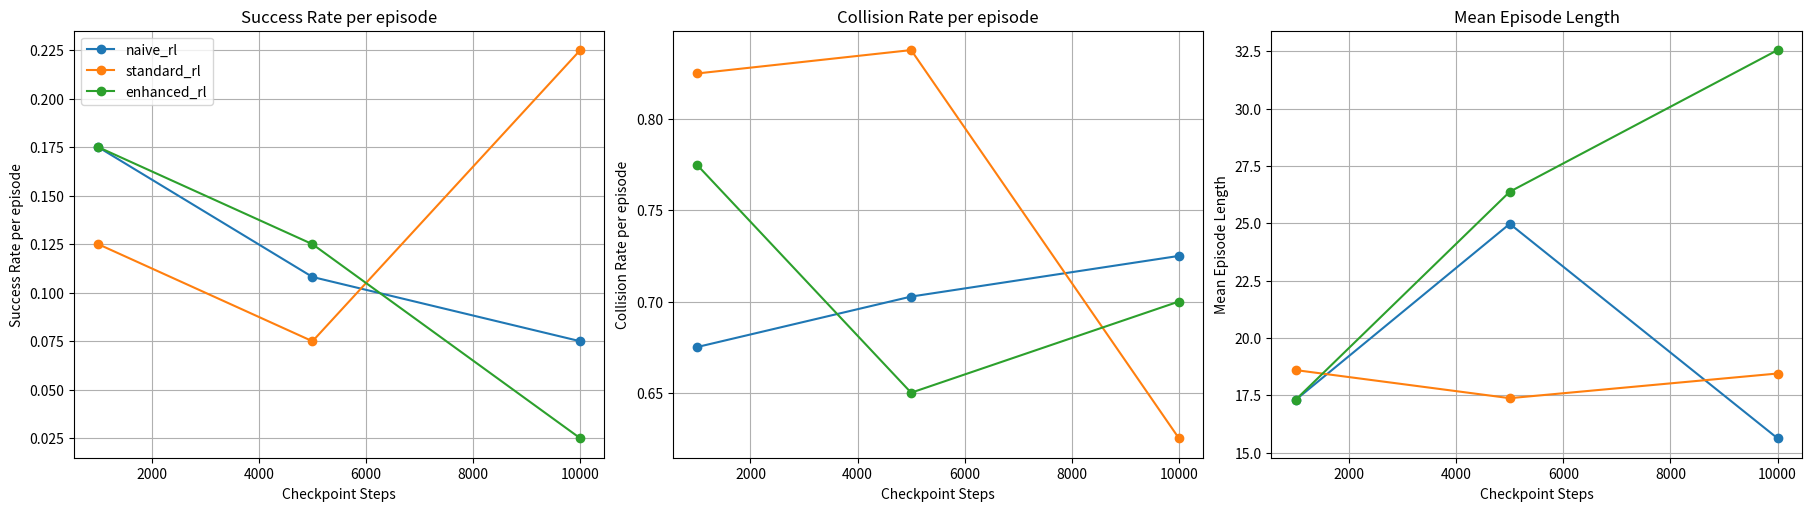

Write Python code to recreate this figure.
import matplotlib.pyplot as plt

# Data
checkpoints = [1000, 5000, 10000]
models = ["naive_rl", "standard_rl", "enhanced_rl"]

data = {
    "naive_rl": [ [7/40, 4/37, 3/40], [27/40, 26/37, 29/40], [17.295, 24.975, 15.625] ],
    "standard_rl": [ [5/40, 3/40, 9/40], [33/40, 31/37, 25/40], [18.60, 17.375, 18.45] ],
    "enhanced_rl": [ [7/40, 5/40, 1/40], [31/40, 26/40, 28/40], [17.30, 26.375, 32.55] ]
}
metrics = ["Success Rate per episode", "Collision Rate per episode", "Mean Episode Length"]

# Create a montage: 1 row, 3 columns
fig, axes = plt.subplots(1, 3, figsize=(18, 5), constrained_layout=True)

for i, (ax, metric) in enumerate(zip(axes, metrics)):
    for model in models:
        ax.plot(checkpoints, data[model][i], marker='o', label=model)
    ax.set_xlabel("Checkpoint Steps")
    ax.set_ylabel(metric)
    ax.set_title(metric)
    ax.grid(True)
    if i == 0:
        ax.legend()

# Save the montage to a file
fig.savefig('comparative.png', dpi=600)

# Optionally display
plt.show()